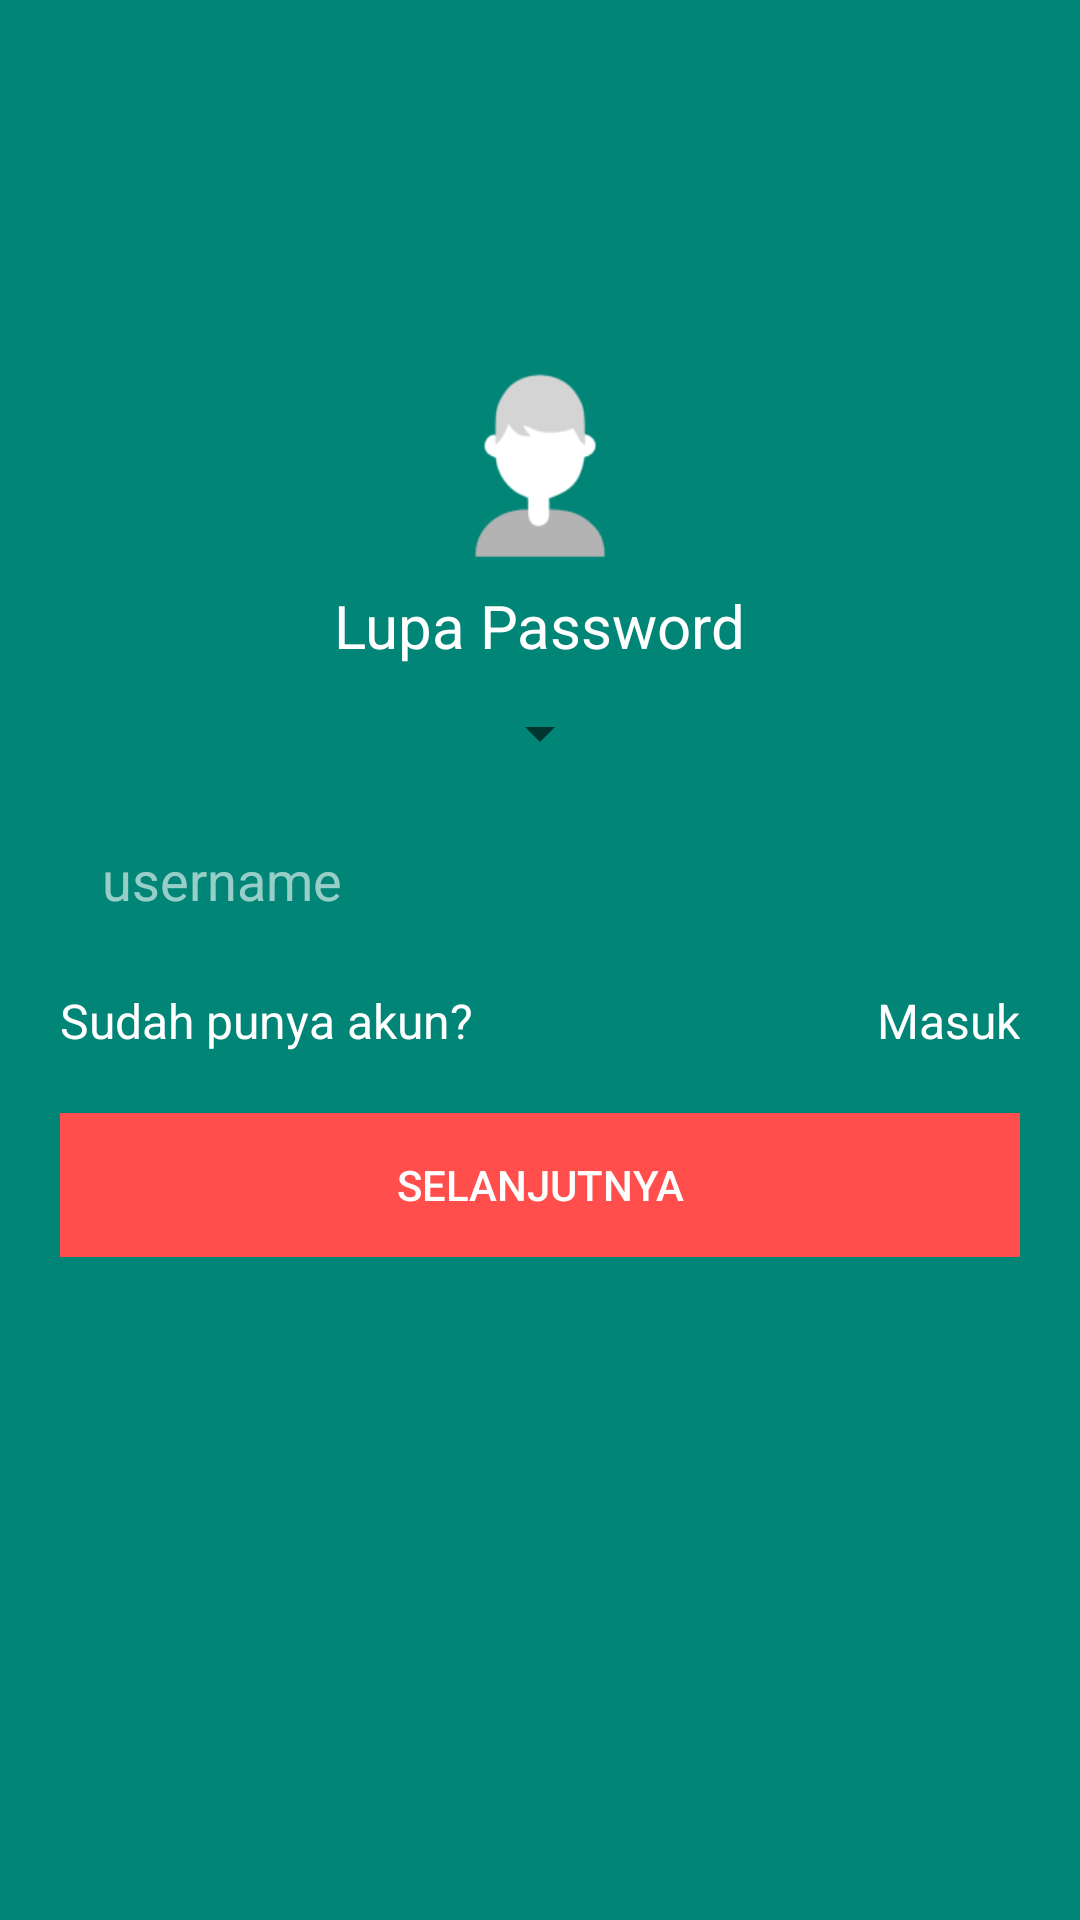

Layout XML and referenced resources for this Android screen:
<!-- AndroidManifest.xml: application theme AppTheme -->
<!-- res/layout/activity_lupa_password.xml -->
<?xml version="1.0" encoding="utf-8"?>
<ScrollView
    android:layout_width="match_parent"
    android:layout_height="match_parent"
    xmlns:app="http://schemas.android.com/apk/res-auto"
    android:background="@drawable/background_gradient"
    xmlns:android="http://schemas.android.com/apk/res/android">

    <LinearLayout
        android:layout_width="match_parent"
        android:layout_height="wrap_content"
        android:layout_marginLeft="20dp"
        android:orientation="vertical"
        android:layout_marginRight="20dp"
        android:layout_marginTop="120dp">

        <ImageView
            android:layout_width="70dp"
            android:layout_height="70dp"
            android:layout_alignParentTop="true"
            android:layout_centerHorizontal="true"
            android:layout_gravity="center"
            android:src="@drawable/ic_admin" />

        <TextView
            android:layout_width="wrap_content"
            android:layout_height="wrap_content"
            android:textSize="20sp"
            android:layout_gravity="center"
            android:textColor="@color/white"
            android:text="Lupa Password"
            android:layout_marginTop="5dp"
            android:layout_marginBottom="10dp"/>

        <Spinner
            android:id="@+id/spinnerLupapas"
            android:layout_width="wrap_content"
            android:layout_height="25dp"
            android:layout_gravity="center"
            android:layout_marginBottom="10dp"/>

        <android.support.design.widget.TextInputEditText
            android:id="@+id/txtLupaPassword"
            android:layout_width="match_parent"
            android:layout_height="wrap_content"
            android:hint="username"
            android:textColorHighlight="@color/colorAccent"
            android:background="@drawable/bg_rounded"
            android:textColor="@color/white"
            android:textColorHint="@color/lgrey"
            android:inputType="textEmailAddress"
            android:padding="14dp" />
        <RelativeLayout
            android:layout_width="match_parent"
            android:layout_height="wrap_content"
            android:layout_marginTop="10dp">
            <TextView
                android:layout_width="match_parent"
                android:layout_height="wrap_content"
                android:text="Sudah punya akun?"
                android:textColor="@color/white"
                android:textSize="16sp" />

            <android.support.v7.widget.AppCompatTextView
                android:id="@+id/linkLogin"
                android:layout_width="wrap_content"
                android:layout_height="wrap_content"
                android:text="Masuk"
                android:textSize="16sp"
                android:textColor="@color/white"
                android:textColorLink="@color/white"
                android:layout_alignParentTop="true"
                android:layout_alignParentRight="true" />

        </RelativeLayout>

        <Button
            android:id="@+id/btnGantiPassword"
            android:layout_width="match_parent"
            android:layout_height="wrap_content"
            android:layout_marginTop="20dp"
            android:background="@color/Error"
            android:text="Selanjutnya"
            android:textColor="@color/white" />

    </LinearLayout>
</ScrollView>
<!-- resources referenced by this layout -->
<resources>
  <color name="Error">#ff4e4b</color>
  <color name="colorAccent">#D81B60</color>
  <color name="lgrey">#98ffffff</color>
  <color name="white">#FFF</color>
  <!-- drawable background_gradient (drawable-v21) -->
  <?xml version="1.0" encoding="utf-8"?>
  <selector xmlns:android="http://schemas.android.com/apk/res/android">
      <item>
          <shape>
              <gradient
                  android:angle="270"
                  android:startColor="#008577"
                  android:endColor="#008577"
                  android:type="linear" />
          </shape>
      </item>
  </selector>
  <!-- drawable ic_admin: png bitmap (drawable-hdpi, 1501 bytes) -->
  <style name="AppTheme" parent="Theme.AppCompat.Light.DarkActionBar">
          
          <item name="colorPrimary">@color/colorPrimary</item>
          <item name="colorPrimaryDark">@color/colorPrimaryDark</item>
          <item name="colorAccent">@color/colorAccent</item>
          <item name="android:windowContentOverlay">@null</item>
      </style>
  <color name="colorPrimary">#008577</color>
  <color name="colorPrimaryDark">#00574B</color>
</resources>
